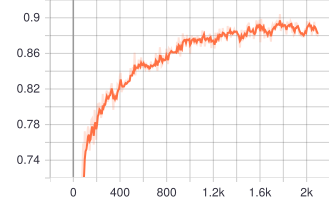

The table this chart was drawn from, first rows:
Wall time, Step, Value
1612716942, 7, 0.0488
1612716996, 14, 0.0648
1612717059, 21, 0.1225
1612717112, 28, 0.219
1612717171, 35, 0.3478
1612717235, 42, 0.5642
1612717288, 49, 0.6692
1612717343, 56, 0.6912
1612717407, 63, 0.6793
1612717466, 70, 0.6975
1612717528, 77, 0.7228
1612717585, 84, 0.7588
1612717664, 91, 0.7338
1612717716, 98, 0.7725
1612717769, 105, 0.7635
1612717892, 112, 0.7557
1612718044, 119, 0.7682
1612718253, 126, 0.778
1612718472, 133, 0.7722
1612718578, 140, 0.7507
1612718631, 147, 0.7658
1612718685, 154, 0.7852
1612718737, 161, 0.7867
1612718791, 168, 0.7682
1612718842, 175, 0.7575
1612718895, 182, 0.7965
1612718950, 189, 0.7882
1612719005, 196, 0.7628
1612719058, 203, 0.7872
1612719110, 210, 0.8038
1612719163, 217, 0.7955
1612719218, 224, 0.8048
1612719270, 231, 0.7938
1612719322, 238, 0.7875
1612719381, 245, 0.7928
1612719453, 252, 0.8145
1612719505, 259, 0.7958
1612719557, 266, 0.8082
1612719608, 273, 0.802
1612719662, 280, 0.8148
1612719716, 287, 0.8182
1612719769, 294, 0.8055
1612719821, 301, 0.809
1612719905, 308, 0.817
1612719957, 315, 0.8138
1612720010, 322, 0.8222
1612720063, 329, 0.8265
1612720118, 336, 0.8105
1612720171, 343, 0.7965
1612720224, 350, 0.8155
1612720275, 357, 0.8048
1612720346, 364, 0.8152
1612720399, 371, 0.8078
1612720452, 378, 0.8248
1612720504, 385, 0.8232
1612720556, 392, 0.8218
1612720612, 399, 0.8345
1612720664, 406, 0.8382
1612720717, 413, 0.8165
1612720775, 420, 0.819
... 240 more rows
